Dataset: ssds-2025 (GitHub, luriahc/ssds-2025). Classes: Admiralty, Ang Mo Kio, Bukit Panjang, Bukit Timah, Buona Vista, Changi, Choa Chu Kang Central, Choa Chu Kang South, Clementi, East Coast Parkway, Jurong Island, Jurong Pier, Jurong West, Kent Ridge, Kranji Reservoir, Lim Chu Kang, Lower Peirce Reservoir, Macritchie Reservoir, Mandai, Marina Barrage, Marine Parade, Newton, Nicoll Highway, Pasir Panjang, Pasir Ris Central, Pasir Ris West, Paya Lebar, Pulau Ubin, Punggol, Queenstown, Seletar, Sembawang, Sentosa Island, Simei, Somerset Road, Tai Seng, Tanjong Katong, Tengah, Toa Payoh, Tuas, Tuas South, Ulu Pandan, Upper Peirce Reservoir, Whampoa.

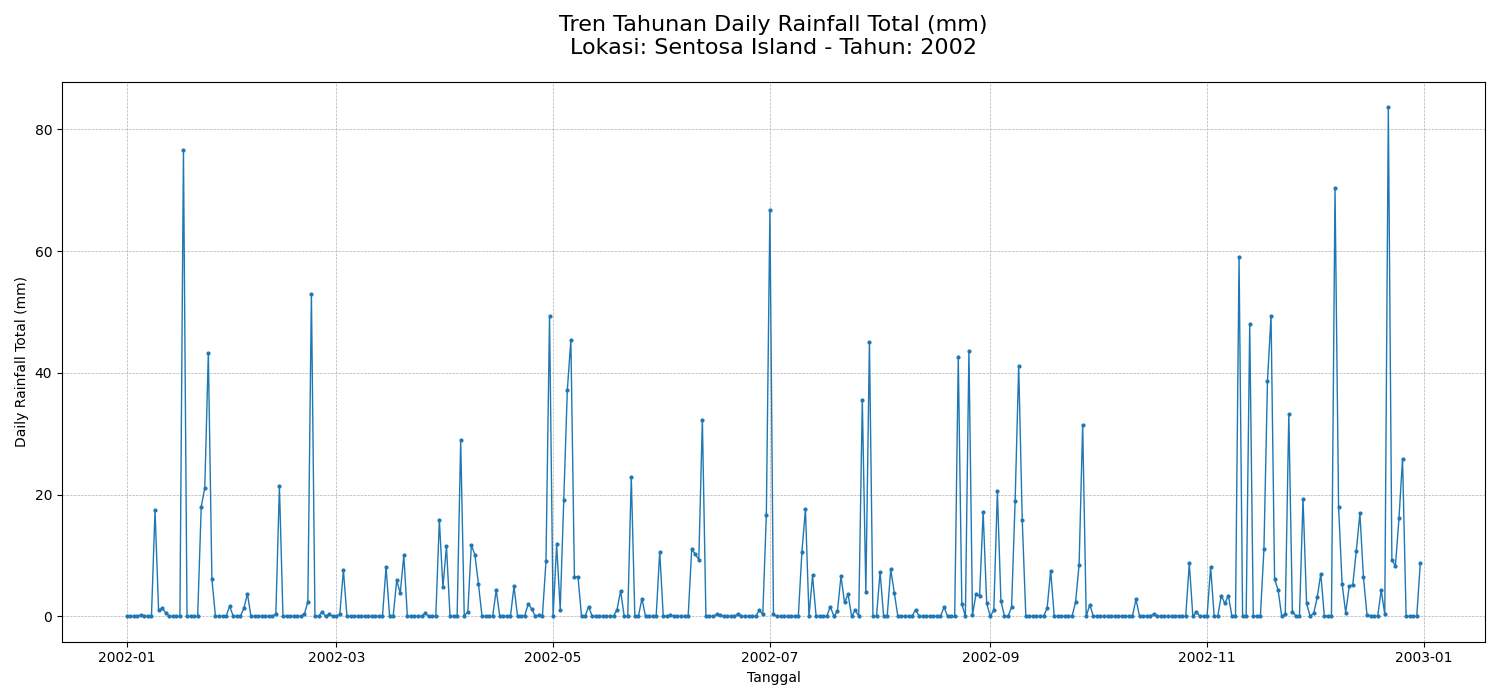
Label: Sentosa Island

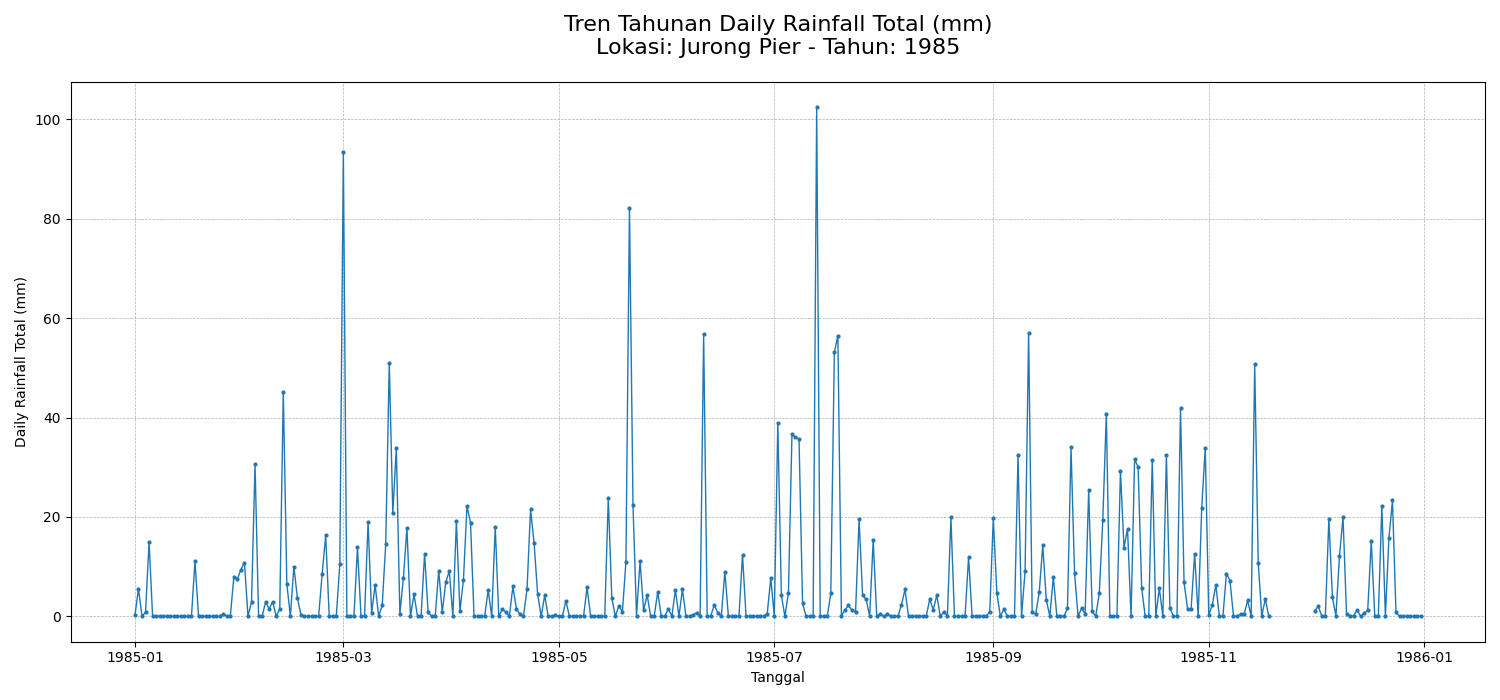
Label: Jurong Pier

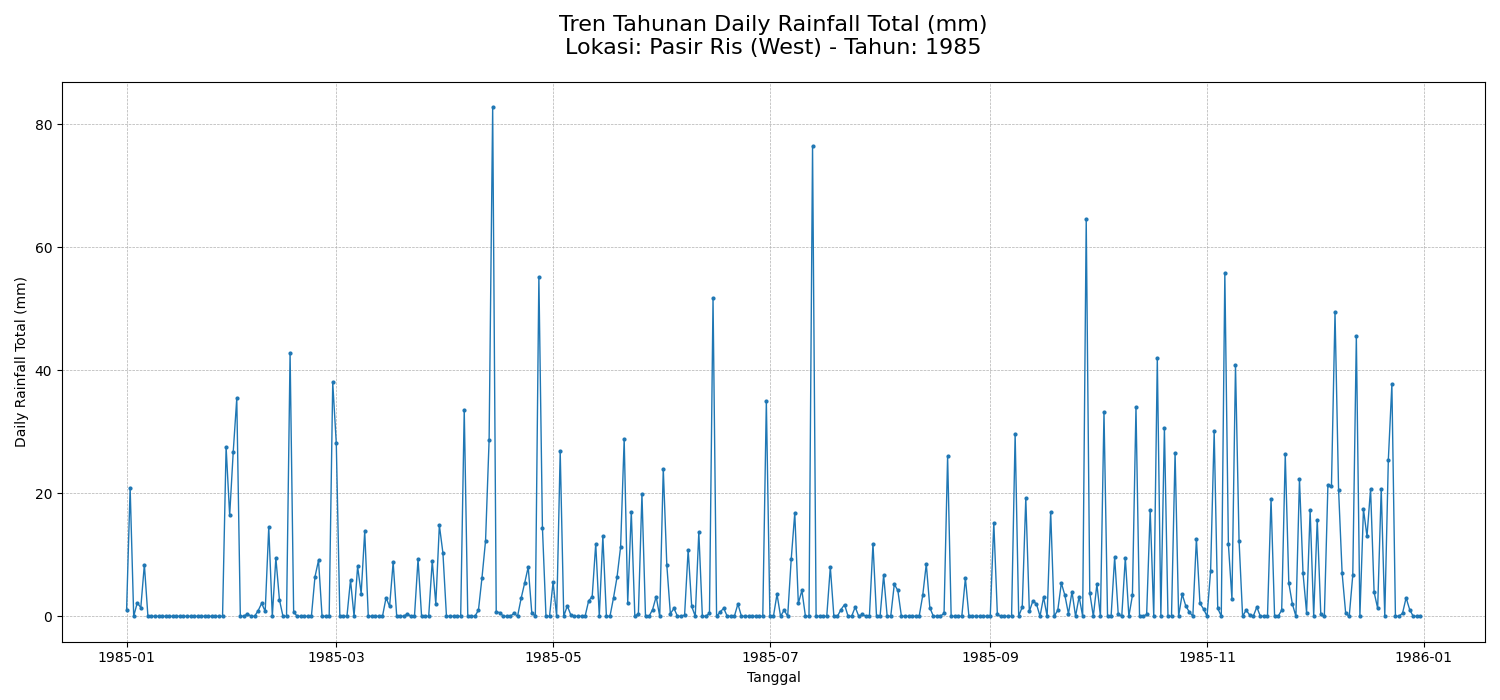
Label: Pasir Ris West

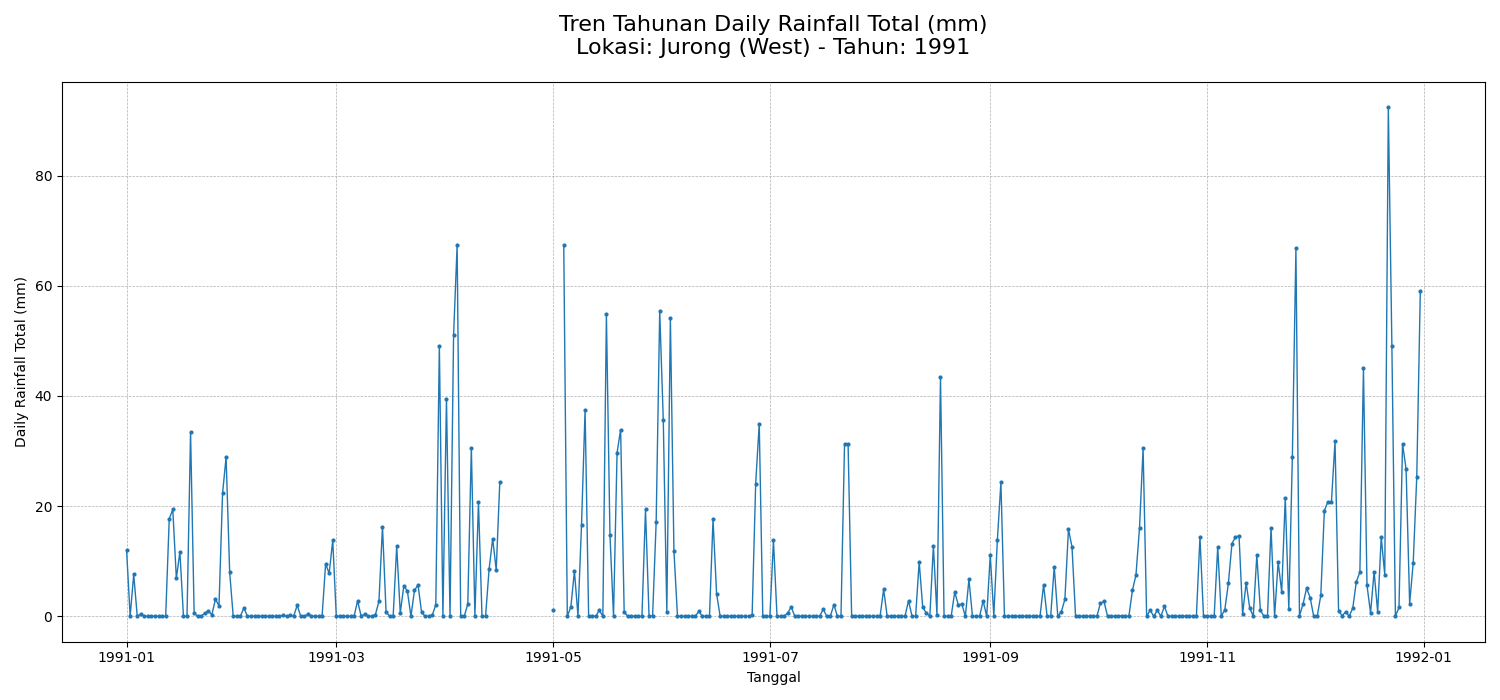
Label: Jurong West

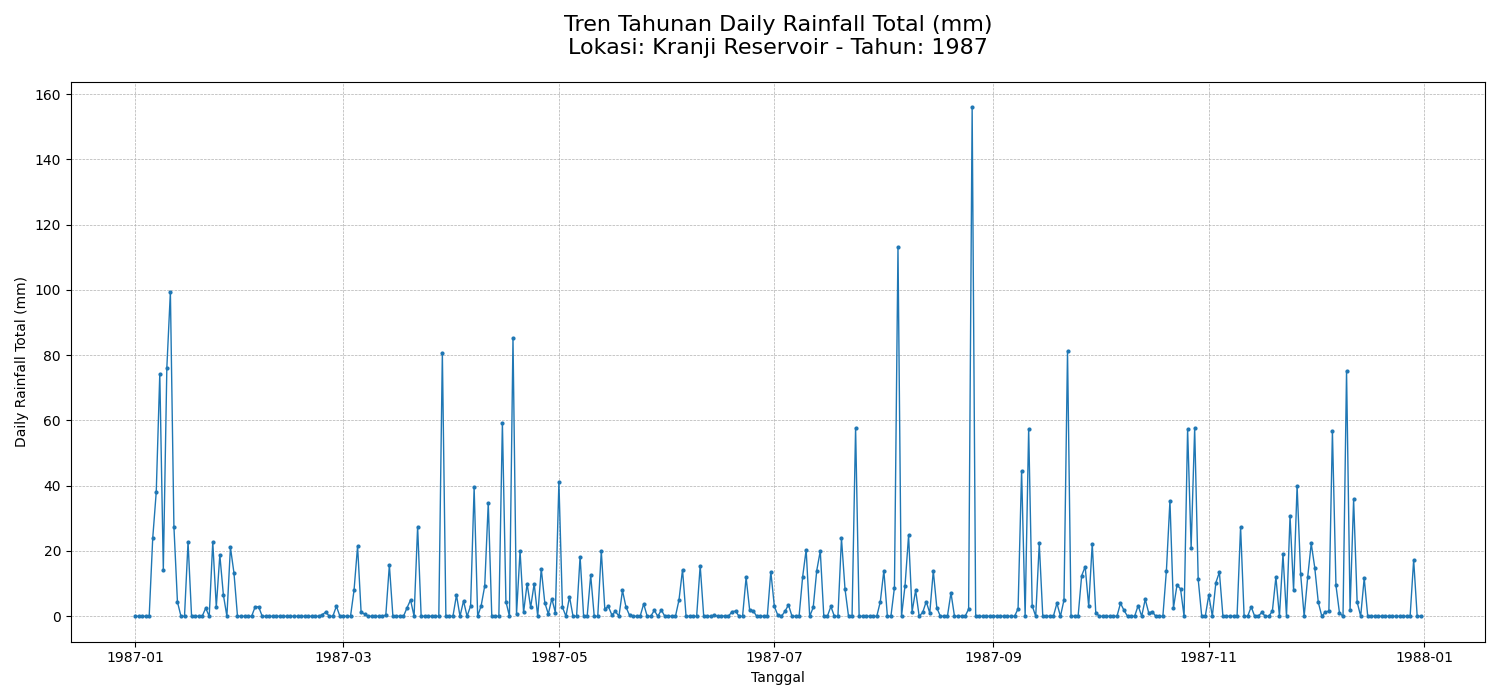
Label: Kranji Reservoir

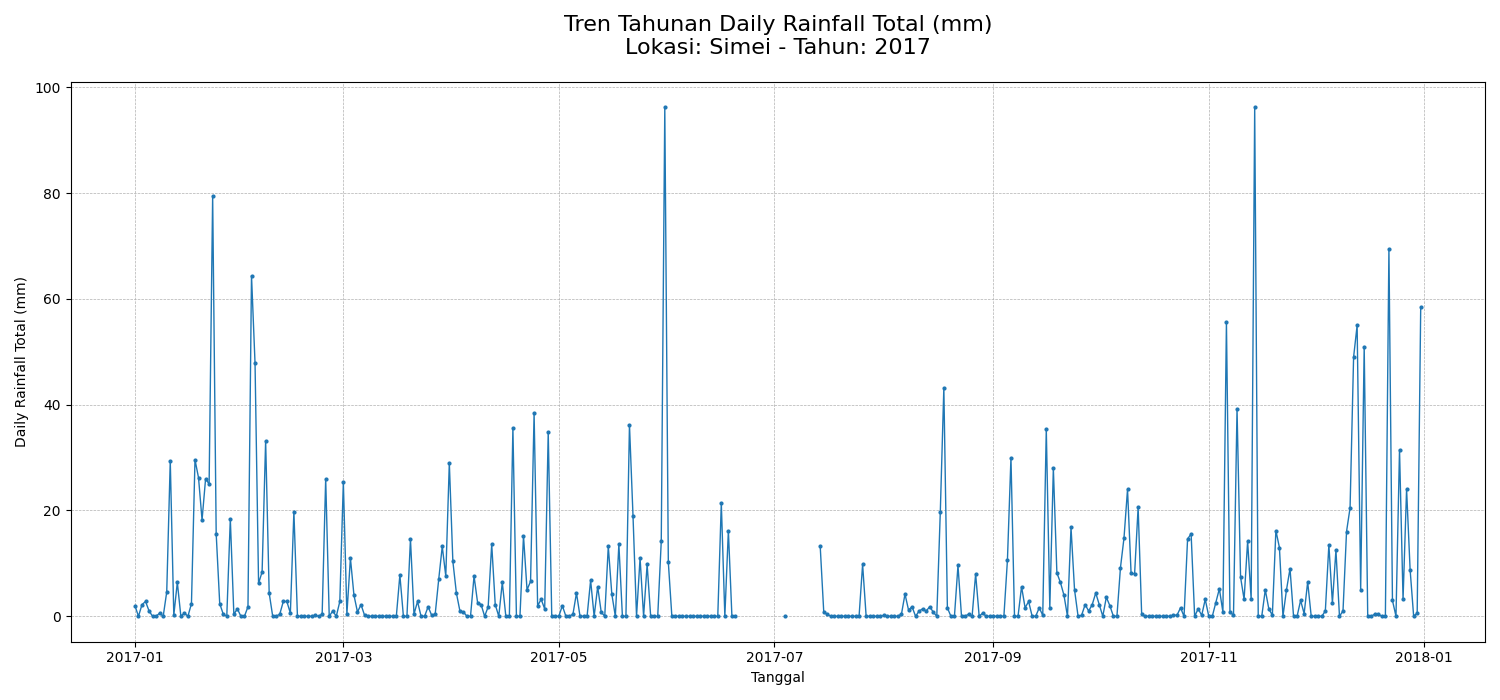
Label: Simei
